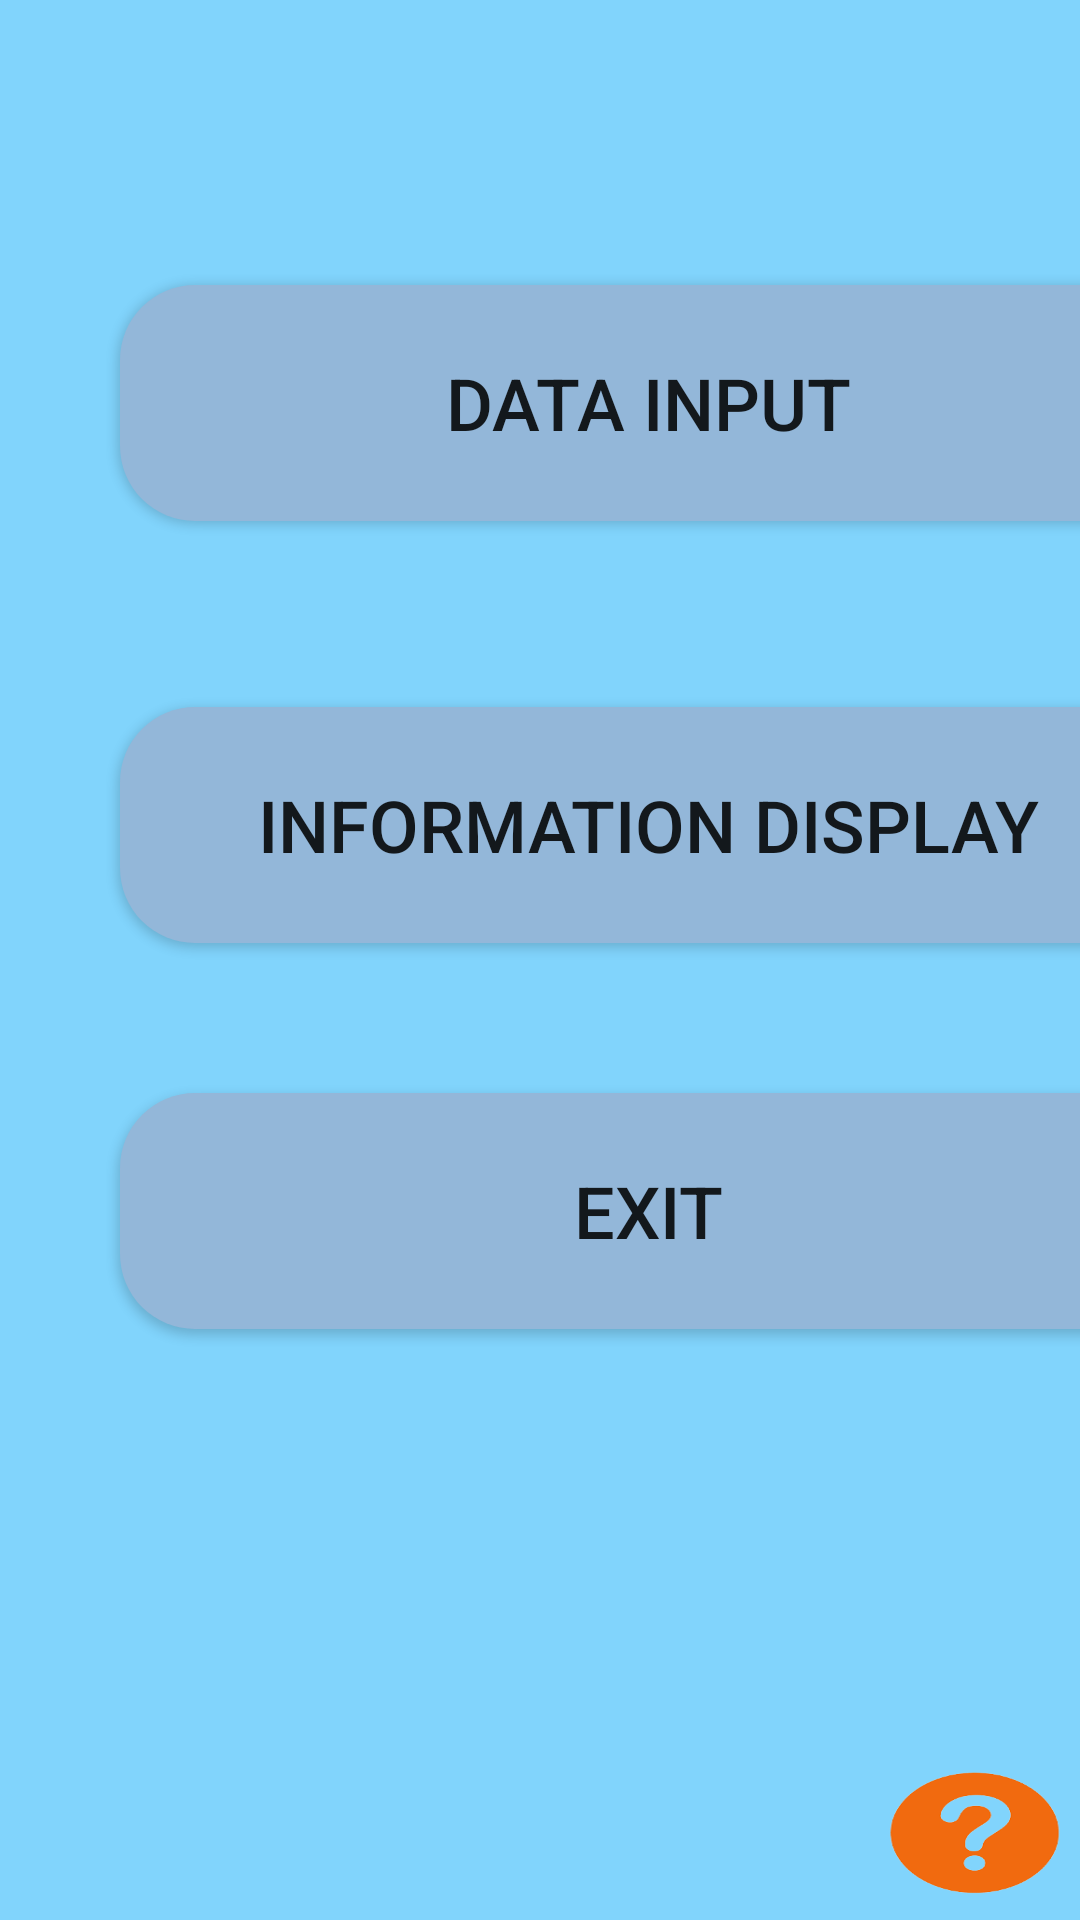

This screen was rendered from an Android layout file. Write that file and the resources it references.
<!-- AndroidManifest.xml: application theme Theme.P2002640Assignment -->
<!-- res/layout/activity_home.xml -->
<?xml version="1.0" encoding="utf-8"?>
<androidx.constraintlayout.widget.ConstraintLayout xmlns:android="http://schemas.android.com/apk/res/android"
    xmlns:app="http://schemas.android.com/apk/res-auto"
    xmlns:tools="http://schemas.android.com/tools"
    android:layout_width="match_parent"
    android:layout_height="match_parent"
    android:background="#81d4fc"
    tools:context=".HomeActivity">

    <Button
        android:id="@+id/button4"
        android:layout_width="352dp"
        android:layout_height="0dp"
        android:layout_marginStart="40dp"
        android:layout_marginTop="95dp"
        android:layout_marginBottom="62dp"
        android:background="@drawable/button4"
        android:text="Data Input"
        android:textSize="24sp"
        app:layout_constraintBottom_toTopOf="@+id/button6"
        app:layout_constraintStart_toStartOf="parent"
        app:layout_constraintTop_toTopOf="parent" />

    <Button
        android:id="@+id/button6"
        android:layout_width="352dp"
        android:layout_height="0dp"
        android:layout_marginStart="40dp"
        android:layout_marginBottom="50dp"
        android:text="Information Display"
        android:background="@drawable/button4"
        android:textSize="24sp"
        app:layout_constraintBottom_toTopOf="@+id/button7"
        app:layout_constraintStart_toStartOf="parent"
        app:layout_constraintTop_toBottomOf="@+id/button4"/>

    <Button
        android:id="@+id/button7"
        android:layout_width="352dp"
        android:layout_height="0dp"
        android:layout_marginStart="40dp"
        android:background="@drawable/button4"
        android:layout_marginBottom="197dp"
        android:text="Exit"
        android:textSize="24sp"
        app:layout_constraintBottom_toBottomOf="parent"
        app:layout_constraintStart_toStartOf="parent"
        app:layout_constraintTop_toBottomOf="@+id/button6" />

    <ImageButton
        android:id="@+id/question"
        android:layout_width="70dp"
        android:layout_height="50dp"
        android:layout_marginBottom="4dp"
        android:adjustViewBounds="true"
        android:scaleType="fitXY"
        android:background="#81d4fc"
        app:layout_constraintBottom_toBottomOf="parent"
        app:layout_constraintEnd_toEndOf="parent"
        app:srcCompat="@drawable/questionmark"/>
</androidx.constraintlayout.widget.ConstraintLayout>
<!-- resources referenced by this layout -->
<resources>
  <!-- drawable button4 (drawable-v24) -->
  <?xml version="1.0" encoding="utf-8"?>
  <shape
      xmlns:android="http://schemas.android.com/apk/res/android"
      android:shape="rectangle">
      <solid android:color="#93B7D9"/>
      <corners android:radius="25dp"/>
  
  </shape>
  <!-- drawable questionmark: png bitmap (drawable, 11095 bytes) -->
  <style name="Theme.P2002640Assignment" parent="Theme.MaterialComponents.DayNight.DarkActionBar">
          
          <item name="colorPrimary">@color/purple_500</item>
          <item name="colorPrimaryVariant">@color/purple_700</item>
          <item name="colorOnPrimary">@color/white</item>
          
          <item name="colorSecondary">@color/teal_200</item>
          <item name="colorSecondaryVariant">@color/teal_700</item>
          <item name="colorOnSecondary">@color/black</item>
          
          <item name="android:statusBarColor" tools:targetApi="l">?attr/colorPrimaryVariant</item>
          
      </style>
  <!-- not gathered from this repository: default colours our renderer supplied (Android Studio template values) -->
  <color name="purple_500">#FF6200EE</color>
  <color name="purple_700">#FF3700B3</color>
  <color name="teal_200">#FF03DAC5</color>
  <color name="teal_700">#FF018786</color>
  <color name="black">#FF000000</color>
  <color name="white">#FFFFFFFF</color>
</resources>
